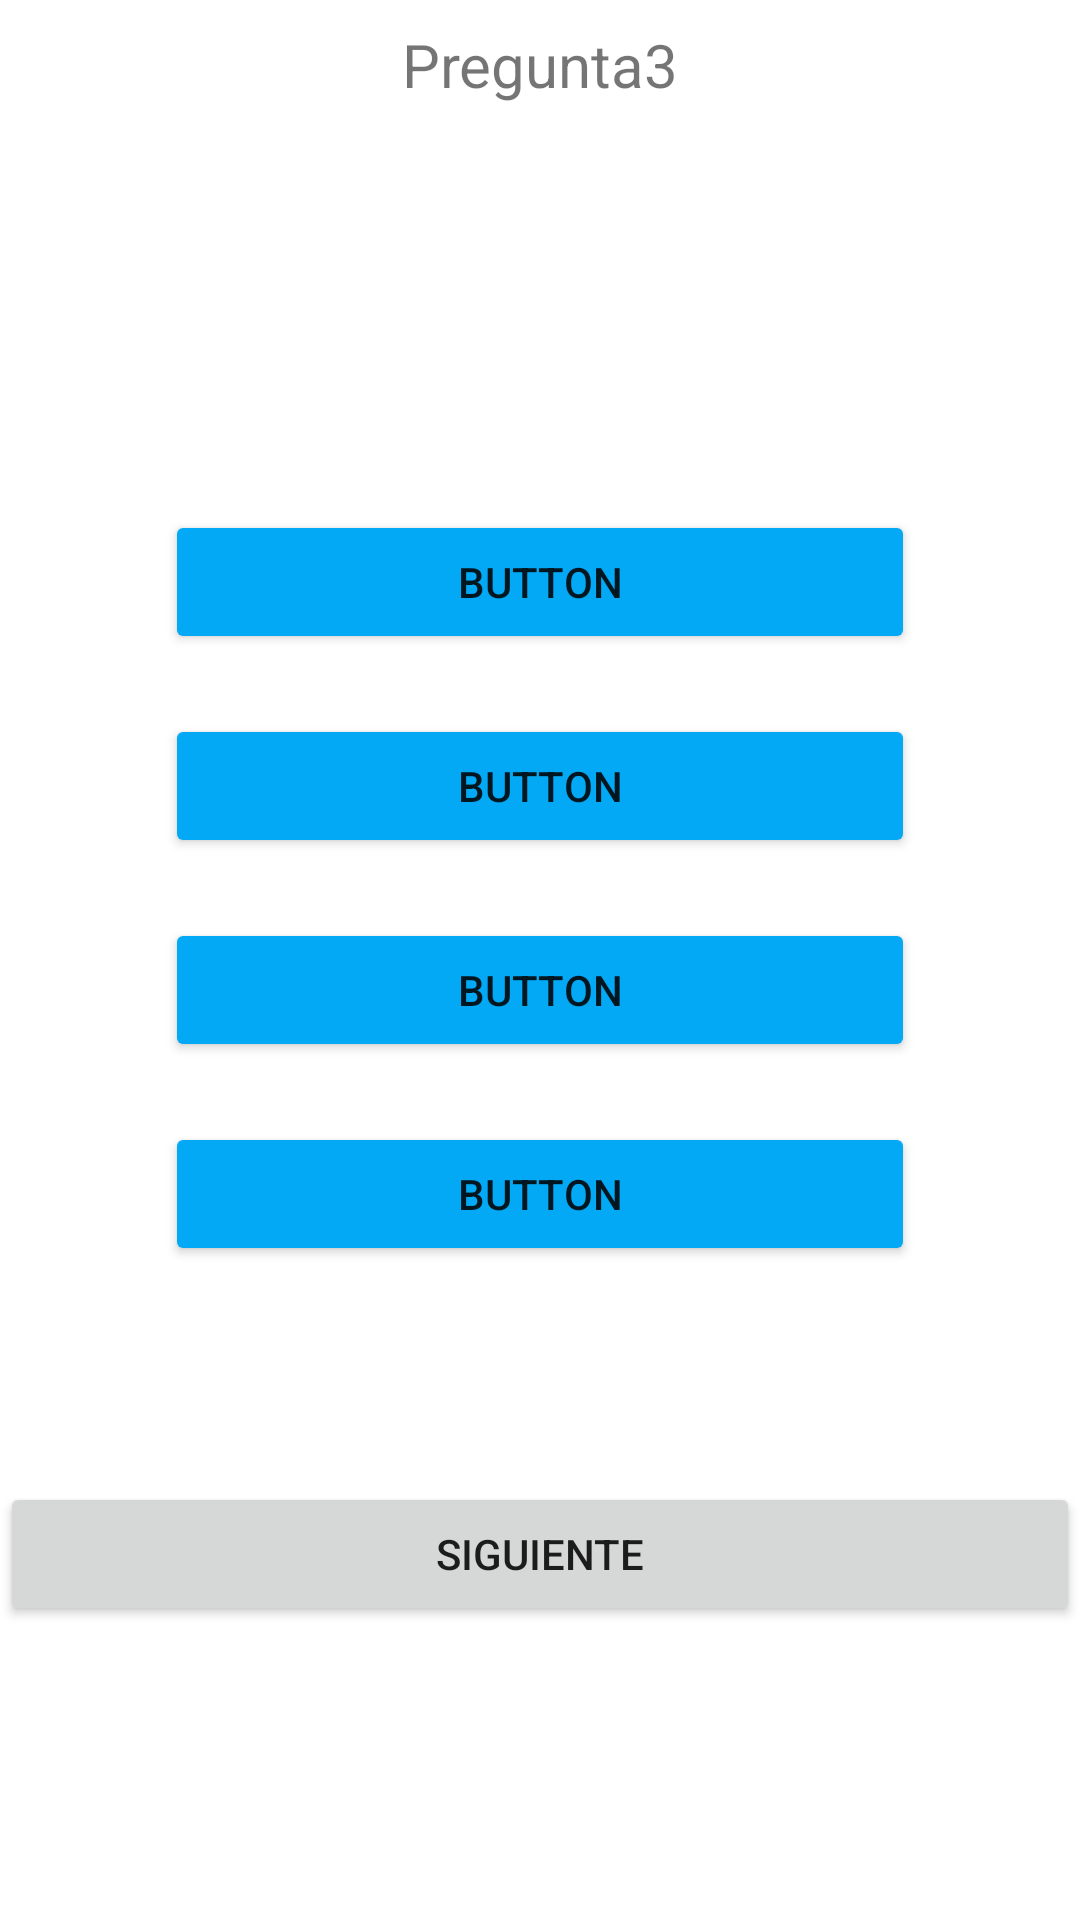

Android layout source for this screen:
<!-- AndroidManifest.xml: application theme Theme.Pregunta3 -->
<!-- res/layout/fragment_dashboard.xml -->
<?xml version="1.0" encoding="utf-8"?>
<LinearLayout xmlns:android="http://schemas.android.com/apk/res/android"
    xmlns:app="http://schemas.android.com/apk/res-auto"
    xmlns:tools="http://schemas.android.com/tools"
    android:layout_width="match_parent"
    android:layout_height="match_parent"
    android:orientation="vertical"
    tools:context=".ui.dashboard.DashboardFragment">

    <TextView
        android:id="@+id/tittle"
        android:layout_width="match_parent"
        android:layout_height="wrap_content"
        android:layout_marginStart="8dp"
        android:layout_marginTop="8dp"
        android:layout_marginEnd="8dp"
        android:gravity="center"
        android:text="Pregunta3"
        android:textAlignment="center"
        android:textSize="20sp"
        app:layout_constraintBottom_toBottomOf="parent"
        app:layout_constraintEnd_toEndOf="parent"
        app:layout_constraintStart_toStartOf="parent"
        app:layout_constraintTop_toTopOf="parent" />

    <Space
        android:layout_width="match_parent"
        android:layout_height="30dp" />

    <TextView
        android:id="@+id/preg_txt"
        android:layout_width="match_parent"
        android:layout_height="85dp"
        android:gravity="center"
        android:textSize="26sp" />

    <Button
        android:id="@+id/opc1_btn"
        android:layout_width="250dp"
        android:layout_height="wrap_content"
        android:layout_gravity="center_vertical|center_horizontal"
        android:layout_marginTop="20dp"
        android:backgroundTint="@color/botones_cel"
        android:gravity="center"
        android:text="Button"
        tools:layout_marginBottom="20dp" />

    <Button
        android:id="@+id/opc2_btn"
        android:layout_width="250dp"
        android:layout_height="wrap_content"
        android:layout_gravity="center_vertical|center_horizontal"
        android:layout_marginTop="20dp"
        android:text="Button"
        android:backgroundTint="@color/botones_cel"
        tools:layout_marginBottom="20dp" />

    <Button
        android:id="@+id/opc3_btn"
        android:layout_width="250dp"
        android:layout_height="wrap_content"
        android:layout_gravity="center_vertical|center_horizontal"
        android:layout_marginTop="20dp"
        android:text="Button"
        android:backgroundTint="@color/botones_cel"
        tools:layout_marginBottom="20dp" />

    <Button
        android:id="@+id/opc4_btn"
        android:layout_width="250dp"
        android:layout_height="wrap_content"
        android:layout_gravity="center_vertical|center_horizontal"
        android:layout_marginTop="20dp"
        android:backgroundTint="@color/botones_cel"
        android:text="Button"
        tools:layout_marginBottom="20dp" />

    <Space
        android:layout_width="match_parent"
        android:layout_height="30dp" />

    <TextView
        android:id="@+id/premio_txt"
        android:layout_width="match_parent"
        android:layout_height="42dp"
        android:gravity="center" />

    <Button
        android:id="@+id/sig_btn"
        android:layout_width="match_parent"
        android:layout_height="wrap_content"
        android:text="Siguiente" />

</LinearLayout>
<!-- resources referenced by this layout -->
<resources>
  <color name="botones_cel">#03A9F4</color>
  <style name="Theme.Pregunta3" parent="Theme.MaterialComponents.DayNight.DarkActionBar">
          
          <item name="colorPrimary">@color/purple_500</item>
          <item name="colorPrimaryVariant">@color/purple_700</item>
          <item name="colorOnPrimary">@color/white</item>
          
          <item name="colorSecondary">@color/teal_200</item>
          <item name="colorSecondaryVariant">@color/teal_700</item>
          <item name="colorOnSecondary">@color/black</item>
          
          <item name="android:statusBarColor" tools:targetApi="l">?attr/colorPrimaryVariant</item>
          
      </style>
  <color name="purple_500">#FF6200EE</color>
  <color name="purple_700">#FF3700B3</color>
  <color name="white">#FFFFFFFF</color>
  <color name="teal_200">#FF03DAC5</color>
  <color name="teal_700">#FF018786</color>
  <color name="black">#FF000000</color>
</resources>
